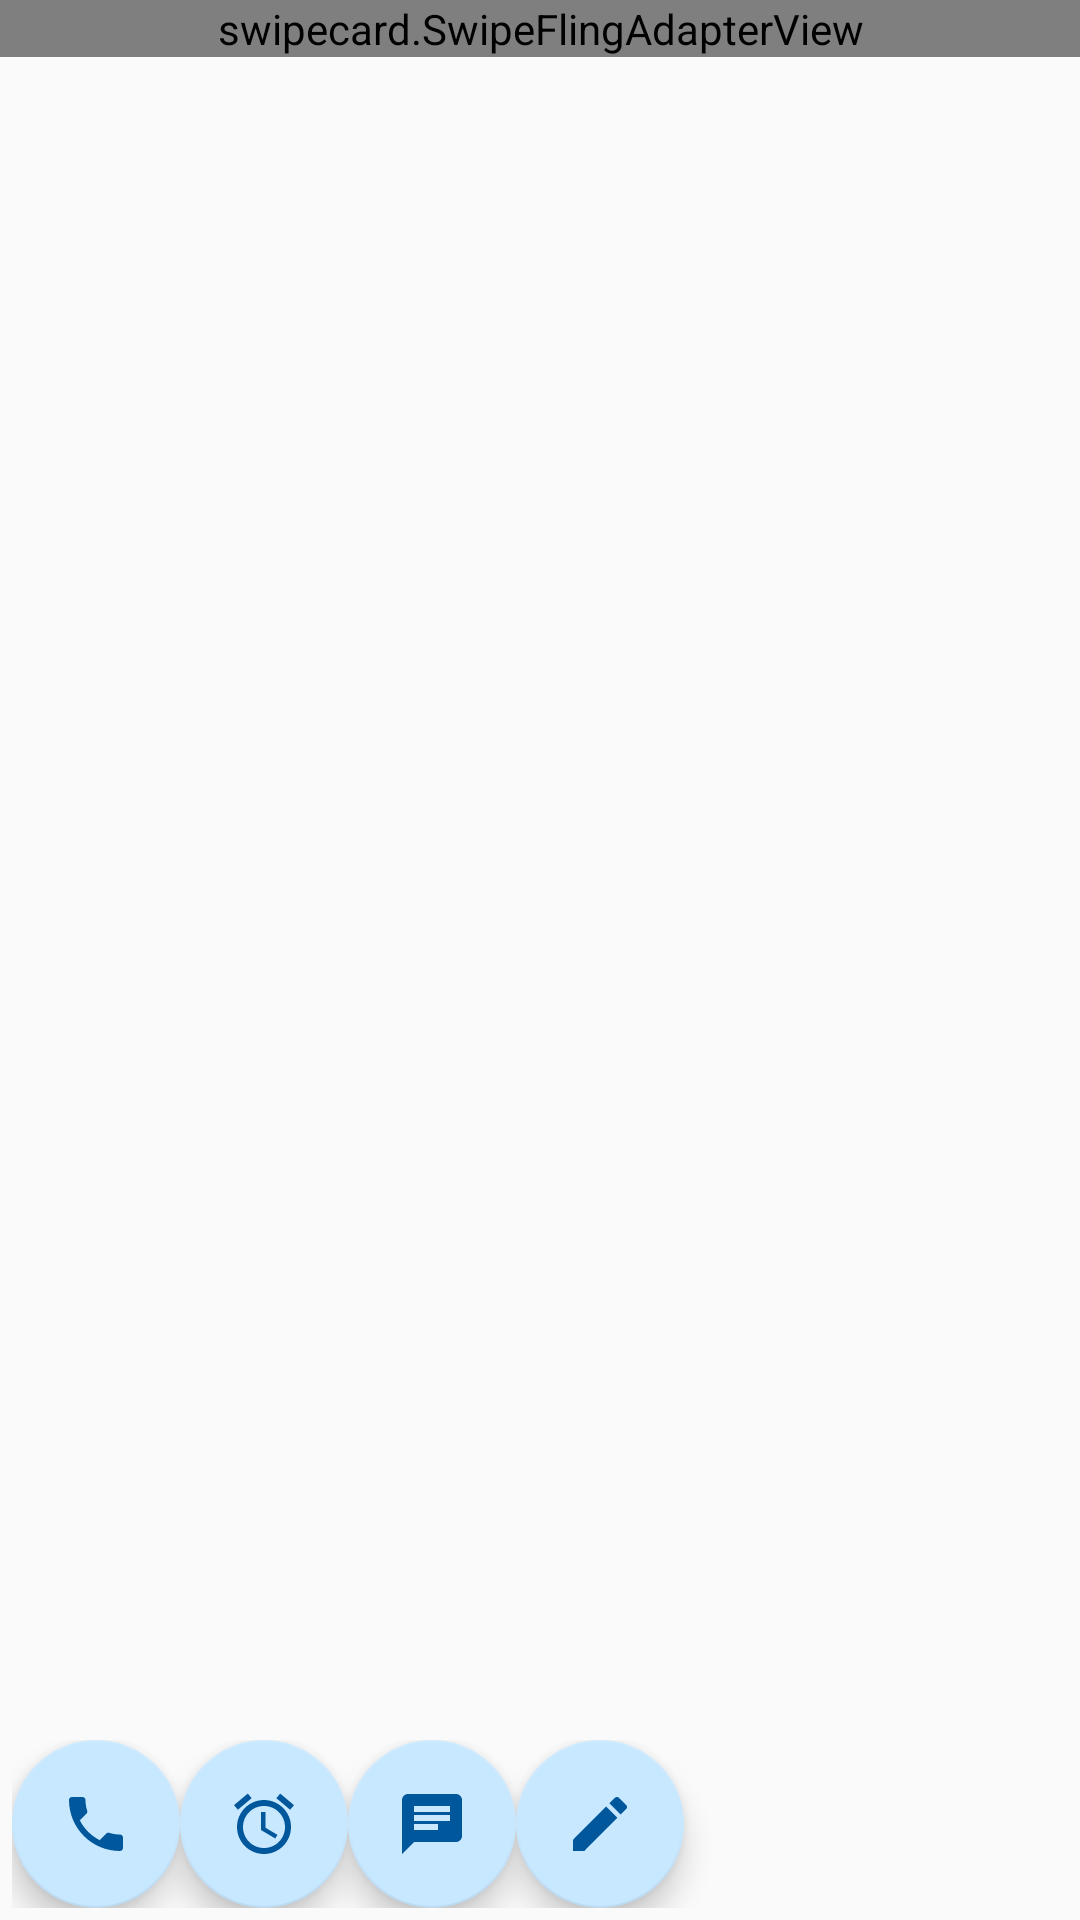

Android layout source for this screen:
<!-- AndroidManifest.xml: application theme MyMaterialTheme -->
<!-- res/layout/fragment_starred_friends.xml -->
<RelativeLayout xmlns:android="http://schemas.android.com/apk/res/android"
    xmlns:app="http://schemas.android.com/apk/res-auto"
    xmlns:tools="http://schemas.android.com/tools"
    android:layout_width="match_parent"
    android:layout_height="match_parent"
    tools:context="com.konnectify.www.konnectify.fragment_starred_friends"
    android:background="@drawable/background">


    

        <swipecard.SwipeFlingAdapterView
            android:id="@+id/frame"
            android:layout_width="match_parent"
            android:layout_height="wrap_content"
            app:rotation_degrees="15.5" />

    <LinearLayout
        android:layout_width="match_parent"
        android:layout_height="wrap_content"
        android:orientation="horizontal"
        android:layout_marginBottom="4dp"
        android:layout_marginLeft="4dp"
        android:layout_marginRight="4dp"
        android:gravity="center_vertical"
        android:layout_alignParentBottom="true">

        <android.support.design.widget.FloatingActionButton
            android:id="@+id/fab_call"
            android:layout_width="wrap_content"
            android:layout_height="wrap_content"
            android:layout_gravity="bottom|end"
            android:layout_margin="@dimen/fab_margin"
            android:src="@drawable/ic_call_black_24dp" />

        <android.support.design.widget.FloatingActionButton
            android:id="@+id/fab_remind"
            android:layout_width="wrap_content"
            android:layout_height="wrap_content"
            android:layout_gravity="bottom|end"
            android:layout_margin="@dimen/fab_margin"
            android:src="@drawable/ic_alarm_black_24dp"
            android:background="@color/fab_color"/>

        <android.support.design.widget.FloatingActionButton
            android:id="@+id/fab_message"
            android:layout_width="wrap_content"
            android:layout_height="wrap_content"
            android:layout_gravity="bottom|end"
            android:layout_margin="@dimen/fab_margin"
            android:src="@drawable/ic_chat_black_24dp" />

        <android.support.design.widget.FloatingActionButton
            android:id="@+id/fab_note"
            android:layout_width="wrap_content"
            android:layout_height="wrap_content"
            android:layout_gravity="bottom|end"
            android:layout_margin="@dimen/fab_margin"
            android:src="@drawable/ic_edit_black_24dp" />
    </LinearLayout>

</RelativeLayout>
<!-- resources referenced by this layout -->
<resources>
  <color name="fab_color">#ffffff</color>
  <!-- drawable ic_alarm_black_24dp (drawable) -->
  <vector xmlns:android="http://schemas.android.com/apk/res/android"
          android:width="24dp"
          android:height="24dp"
          android:viewportWidth="24.0"
          android:viewportHeight="24.0">
      <path
          android:fillColor="#01579b"
          android:pathData="M22,5.72l-4.6,-3.86 -1.29,1.53 4.6,3.86L22,5.72zM7.88,3.39L6.6,1.86 2,5.71l1.29,1.53 4.59,-3.85zM12.5,8L11,8v6l4.75,2.85 0.75,-1.23 -4,-2.37L12.5,8zM12,4c-4.97,0 -9,4.03 -9,9s4.02,9 9,9c4.97,0 9,-4.03 9,-9s-4.03,-9 -9,-9zM12,20c-3.87,0 -7,-3.13 -7,-7s3.13,-7 7,-7 7,3.13 7,7 -3.13,7 -7,7z"/>
  </vector>
  <!-- drawable ic_call_black_24dp (drawable) -->
  <vector xmlns:android="http://schemas.android.com/apk/res/android"
          android:width="24dp"
          android:height="24dp"
          android:viewportWidth="24.0"
          android:viewportHeight="24.0">
      <path
          android:fillColor="#01579b"
          android:pathData="M6.62,10.79c1.44,2.83 3.76,5.14 6.59,6.59l2.2,-2.2c0.27,-0.27 0.67,-0.36 1.02,-0.24 1.12,0.37 2.33,0.57 3.57,0.57 0.55,0 1,0.45 1,1V20c0,0.55 -0.45,1 -1,1 -9.39,0 -17,-7.61 -17,-17 0,-0.55 0.45,-1 1,-1h3.5c0.55,0 1,0.45 1,1 0,1.25 0.2,2.45 0.57,3.57 0.11,0.35 0.03,0.74 -0.25,1.02l-2.2,2.2z"/>
  </vector>
  <!-- drawable ic_chat_black_24dp (drawable) -->
  <vector xmlns:android="http://schemas.android.com/apk/res/android"
          android:width="24dp"
          android:height="24dp"
          android:viewportWidth="24.0"
          android:viewportHeight="24.0">
      <path
          android:fillColor="#01579b"
          android:pathData="M20,2L4,2c-1.1,0 -1.99,0.9 -1.99,2L2,22l4,-4h14c1.1,0 2,-0.9 2,-2L22,4c0,-1.1 -0.9,-2 -2,-2zM6,9h12v2L6,11L6,9zM14,14L6,14v-2h8v2zM18,8L6,8L6,6h12v2z"/>
  </vector>
  <!-- drawable ic_edit_black_24dp (drawable) -->
  <vector xmlns:android="http://schemas.android.com/apk/res/android"
          android:width="24dp"
          android:height="24dp"
          android:viewportWidth="24.0"
          android:viewportHeight="24.0">
      <path
          android:fillColor="#01579b"
          android:pathData="M3,17.25V21h3.75L17.81,9.94l-3.75,-3.75L3,17.25zM20.71,7.04c0.39,-0.39 0.39,-1.02 0,-1.41l-2.34,-2.34c-0.39,-0.39 -1.02,-0.39 -1.41,0l-1.83,1.83 3.75,3.75 1.83,-1.83z"/>
  </vector>
  <style name="MyMaterialTheme" parent="MyMaterialTheme.Base">
  
      </style>
  <style name="MyMaterialTheme.Base" parent="Theme.AppCompat.Light.DarkActionBar">
          <item name="windowNoTitle">true</item>
          <item name="windowActionBar">false</item>
          <item name="colorPrimary">@color/colorPrimary</item>
          <item name="colorPrimaryDark">@color/colorPrimaryDark</item>
          <item name="colorAccent">@color/colorAccent</item>
      </style>
  <color name="colorPrimary">#01579b</color>
  <color name="colorPrimaryDark">#00384d</color>
  <color name="colorAccent">#c8e8ff</color>
</resources>
